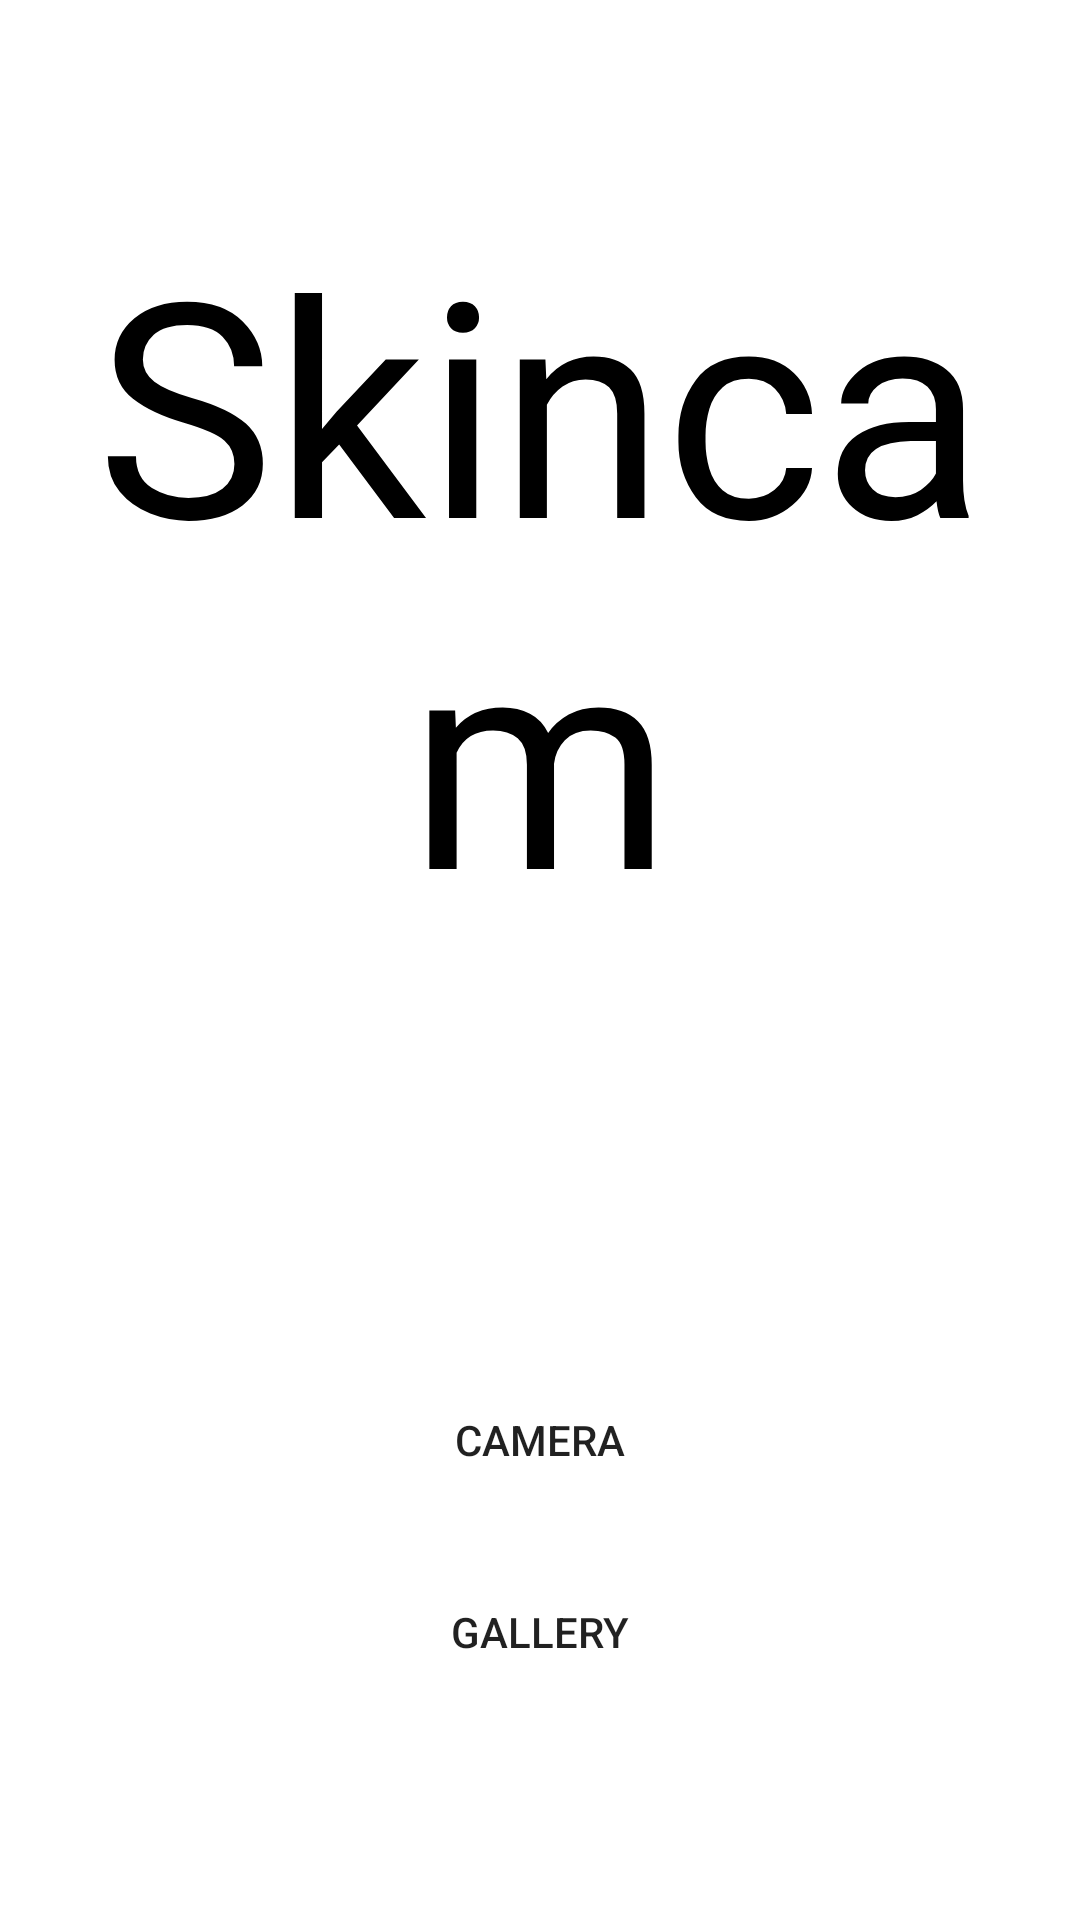

Android layout source for this screen:
<!-- AndroidManifest.xml: application theme Theme.SkinCam -->
<!-- res/layout/activity_main.xml -->
<?xml version="1.0" encoding="utf-8"?>
<androidx.constraintlayout.widget.ConstraintLayout xmlns:android="http://schemas.android.com/apk/res/android"
    xmlns:app="http://schemas.android.com/apk/res-auto"
    xmlns:tools="http://schemas.android.com/tools"
    android:layout_width="match_parent"
    android:layout_height="match_parent"
    tools:context=".MainActivity">

    <TextView
        android:id="@+id/imageview_theme"
        android:layout_width="wrap_content"
        android:layout_height="0dp"
        android:text="Skincam"
        android:fontFamily="@font/fontstyle"
        android:textSize="100sp"
        android:textColor="@color/black"
        android:gravity="center"

        app:layout_constraintLeft_toLeftOf="parent"
        app:layout_constraintRight_toRightOf="parent"
        app:layout_constraintBottom_toTopOf="@id/image_bottom_bar_guideline"
        app:layout_constraintTop_toTopOf="parent"
        app:layout_constraintWidth_percent="0.5"/>

    <Button
        android:id="@+id/btn_camera"
        android:text="Camera"
        android:layout_height="0dp"
        android:layout_width="0dp"
        android:background="@drawable/roundbutton"
        app:layout_constraintWidth_percent="0.5"
        app:layout_constraintHeight_percent="0.08"
        app:layout_constraintLeft_toLeftOf="parent"
        app:layout_constraintRight_toRightOf="parent"
        app:layout_constraintBottom_toTopOf="@id/middle_bar_guideline"
        app:layout_constraintTop_toBottomOf="@id/top_bar_guideline"
        />

    <Button
        android:id="@+id/btn_gallery"
        android:text="Gallery"
        android:layout_height="0dp"
        android:layout_width="0dp"
        android:background="@drawable/roundbutton"
        app:layout_constraintWidth_percent="0.5"
        app:layout_constraintHeight_percent="0.08"
        app:layout_constraintLeft_toLeftOf="parent"
        app:layout_constraintRight_toRightOf="parent"
        app:layout_constraintBottom_toTopOf="@id/below_bar_guideline"
        app:layout_constraintTop_toBottomOf="@id/middle_bar_guideline"/>


    <androidx.constraintlayout.widget.Guideline
        android:id="@+id/below_bar_guideline"
        android:layout_width="wrap_content"
        android:layout_height="wrap_content"
        android:orientation = "horizontal"
        app:layout_constraintGuide_percent="0.9"/>

    <androidx.constraintlayout.widget.Guideline
        android:id="@+id/middle_bar_guideline"
        android:layout_width="wrap_content"
        android:layout_height="wrap_content"
        android:orientation = "horizontal"
        app:layout_constraintGuide_percent="0.8"/>

    <androidx.constraintlayout.widget.Guideline
        android:id="@+id/top_bar_guideline"
        android:layout_width="wrap_content"
        android:layout_height="wrap_content"
        android:orientation = "horizontal"
        app:layout_constraintGuide_percent="0.7"/>

    <androidx.constraintlayout.widget.Guideline
        android:id="@+id/image_bottom_bar_guideline"
        android:layout_width="wrap_content"
        android:layout_height="wrap_content"
        android:orientation = "horizontal"
        app:layout_constraintGuide_percent="0.6"/>

</androidx.constraintlayout.widget.ConstraintLayout>
<!-- resources referenced by this layout -->
<resources>
  <color name="black">#FF000000</color>
  <style name="Theme.SkinCam" parent="Theme.MaterialComponents.DayNight.DarkActionBar">
          
          <item name="colorPrimary">@color/purple_500</item>
          <item name="colorPrimaryVariant">@color/purple_700</item>
          <item name="colorOnPrimary">@color/white</item>
          
          <item name="colorSecondary">@color/teal_200</item>
          <item name="colorSecondaryVariant">@color/teal_700</item>
          <item name="colorOnSecondary">@color/black</item>
          
          <item name="android:statusBarColor" tools:targetApi="l">?attr/colorPrimaryVariant</item>
          
      </style>
  <color name="purple_500">#FF6200EE</color>
  <color name="purple_700">#FF3700B3</color>
  <color name="white">#FFFFFFFF</color>
  <color name="teal_200">#FF03DAC5</color>
  <color name="teal_700">#FF018786</color>
</resources>
